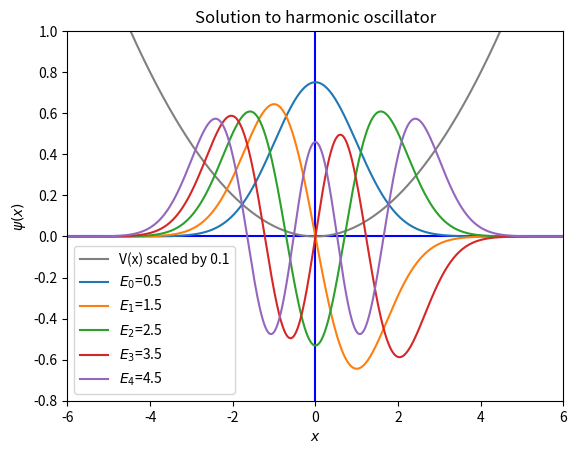

Reproduce this figure in Python.
from matplotlib import pyplot as plt
import numpy as np

hbar = 1
m = 1
omega = 1
N = 2014
a = 20.0
x = np.linspace(-a / 2., a / 2., N)
h = x[1] - x[0]  # Should be equal to 2*np.pi/(N-1)
V = .5 * m * omega * x * x
# V[N/2]=2/h   # This would add a "delta" spike in the center.
Mdd = 1. / (h * h) * (np.diag(np.ones(N - 1), -1) - 2 * np.diag(np.ones(N), 0) + np.diag(np.ones(N - 1), 1))
H = -(hbar * hbar) / (2.0 * m) * Mdd + np.diag(V)
En, psiT = np.linalg.eigh(H)  # This computes the eigen values and eigenvectors
psi = np.transpose(psiT)
# The psi now contain the wave functions ordered so that psi[n] if the n-th eigen state.


# Check the normalization of the wave function arrays.
notok = False
for n in range(len(psi)):
	# s = np.sum(psi[n]*psi[n])
	s = np.linalg.norm(psi[n])  # This does the same as the line above.
	if np.abs(s - 1) > 0.00001:  # Check if it is different from one.
		print("Wave function {} is not normalized to 1 but {}".format(n, s))
		notok = True

if not notok:
	print("All the psi_n(x) are normalized.")

# fig2 = plt.figure(figsize=[10,7])
plt.title('Harmonic Oscillator')
plt.ylabel('$\psi(x)$')
plt.xlabel('$x$')
plt.plot([0, 0], [-6, V[0]], color="blue")
plt.plot([-a / 2., a / 2.], [0, 0], color="blue")
plt.plot(x, 0.1 * V, color="grey", label="V(x) scaled by 0.1")
plt.ylim((-.8, 1.))
plt.xlim((-6., 6.))
for i in range(0, 5):
	if psi[i][N // 8] < 0:
		plt.plot(x, -psi[i] / np.sqrt(h), label="$E_{}$={:3.1f}".format(i, En[i]))
	else:
		plt.plot(x, psi[i] / np.sqrt(h), label="$E_{}$={:3.1f}".format(i, En[i]))

plt.title("Solution to harmonic oscillator")
plt.legend()
plt.savefig("Harmonic_Oscillator_WaveFunctions.pdf")
plt.show()
